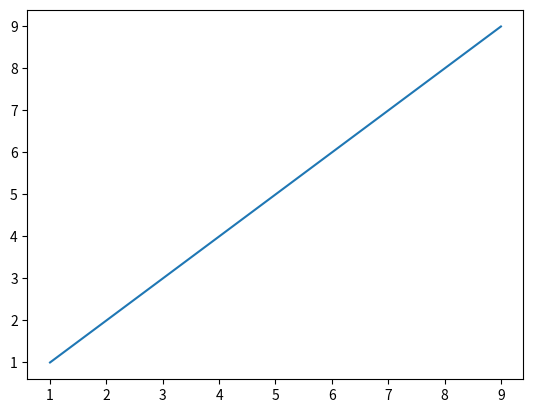

Generate this figure with matplotlib:
import matplotlib.pyplot as plt

x = [1,2,3,4,5,6,7,8,9]
y = [1,2,3,4,5,6,7,8,9]

plt.plot(x,y)
plt.show()